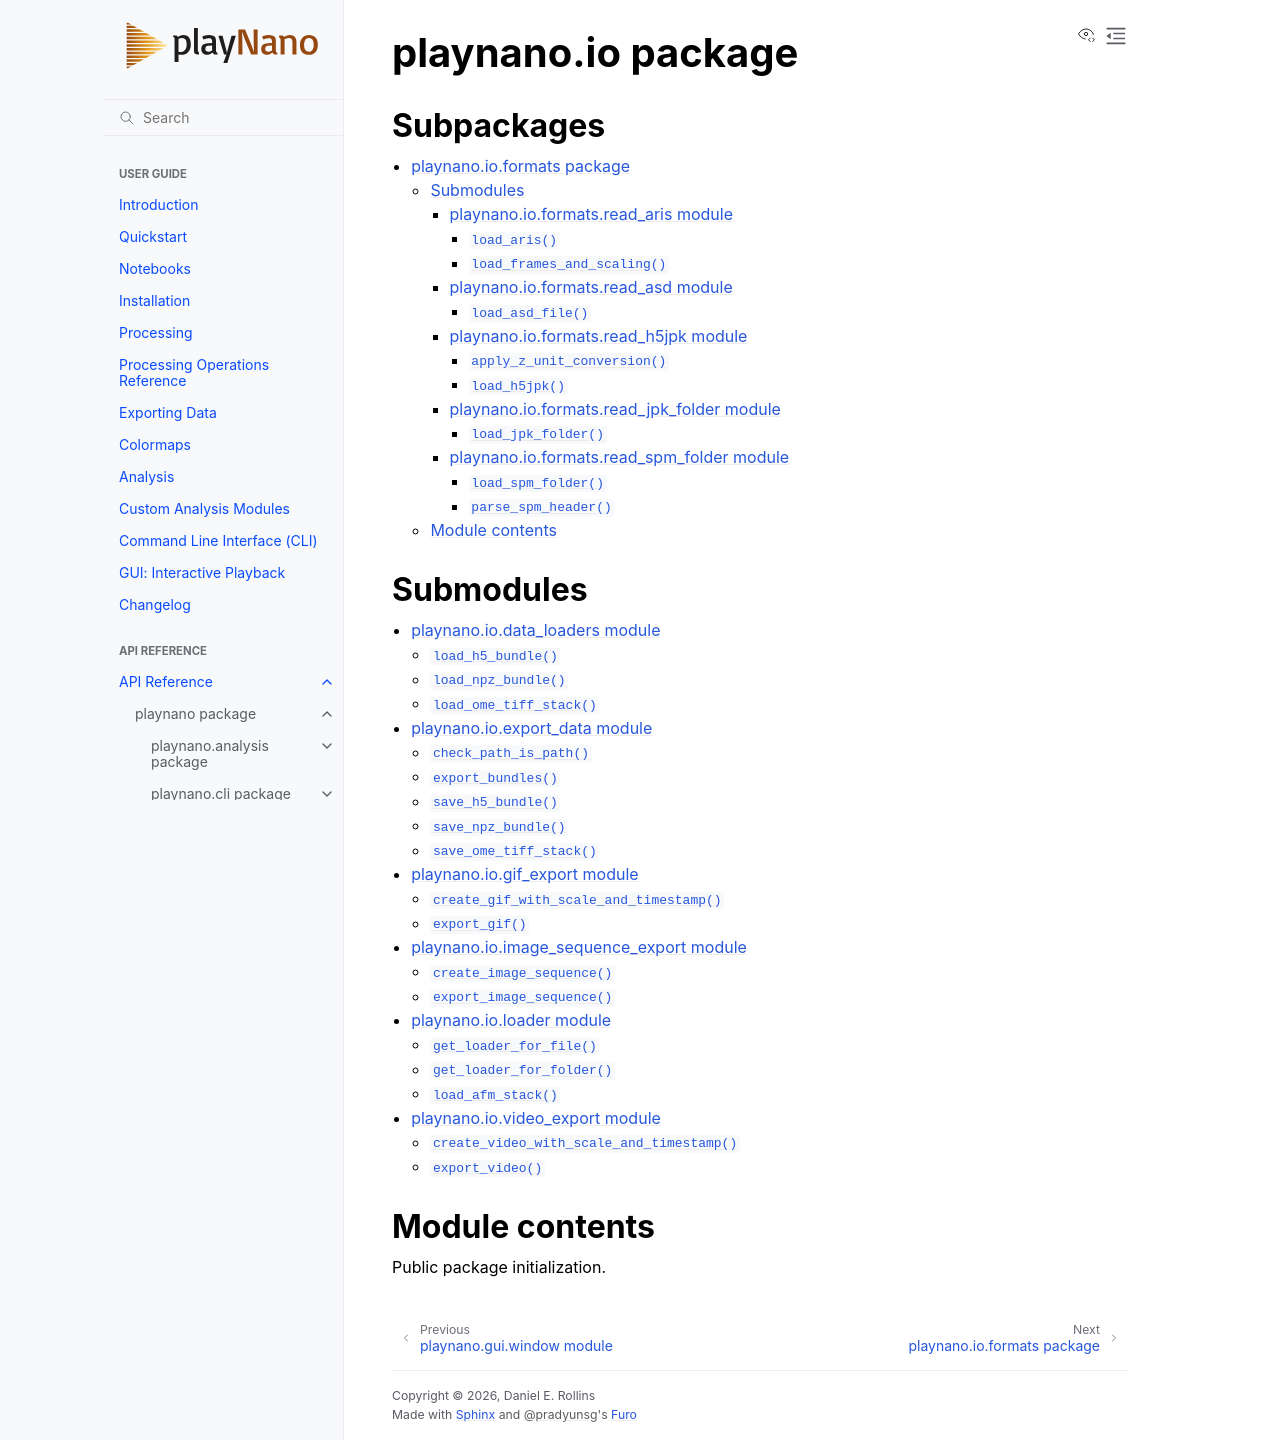

repository: derollins/playNano · page: main/api/playnano.io.html · generator: sphinx

playnano.io package
===================

Subpackages
-----------

.. toctree::
   :maxdepth: 4

   playnano.io.formats

Submodules
----------

.. toctree::
   :maxdepth: 4

   playnano.io.data_loaders
   playnano.io.export_data
   playnano.io.gif_export
   playnano.io.loader

Module contents
---------------

.. automodule:: playnano.io
   :members:
   :undoc-members:
   :show-inheritance:
